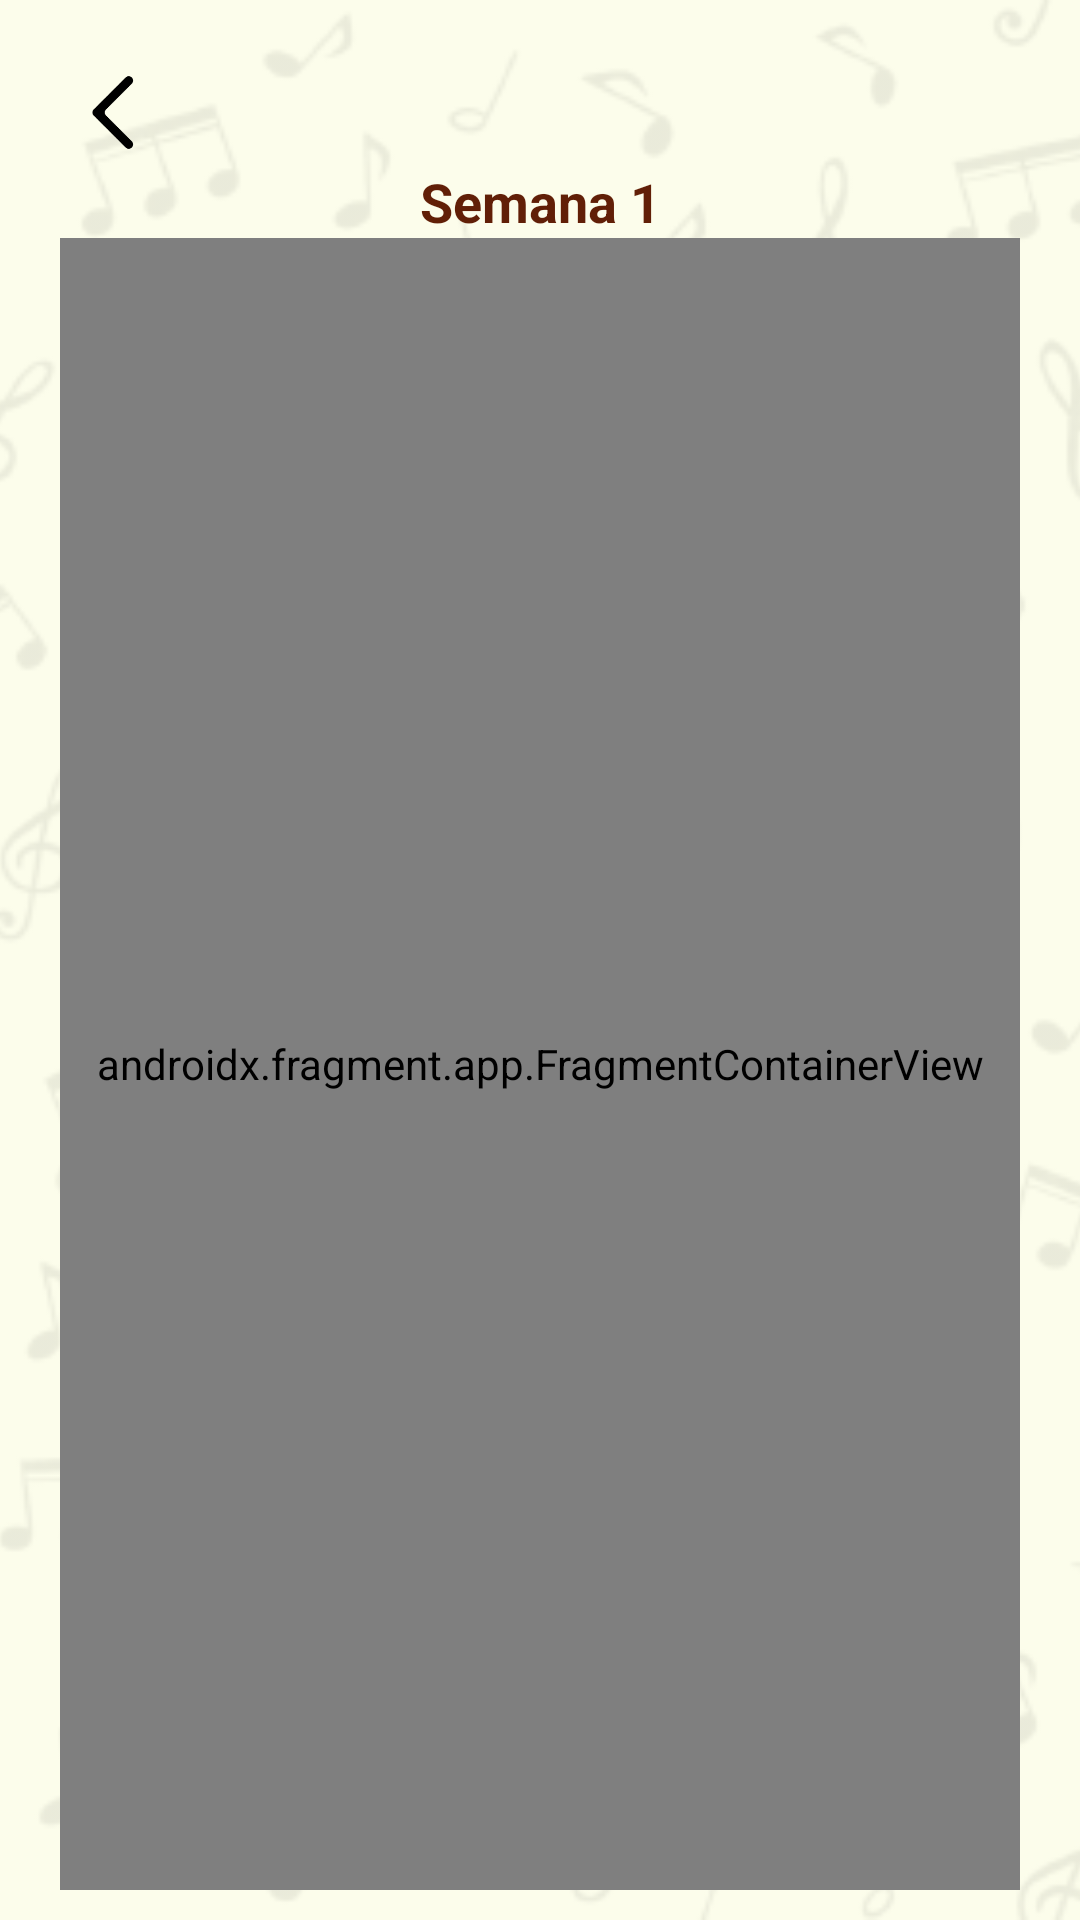

Layout XML and referenced resources for this Android screen:
<!-- AndroidManifest.xml: application theme Theme.UNOMobile -->
<!-- res/layout/activity_page_from_notification.xml -->
<?xml version="1.0" encoding="utf-8"?>
<androidx.constraintlayout.widget.ConstraintLayout xmlns:android="http://schemas.android.com/apk/res/android"
    xmlns:app="http://schemas.android.com/apk/res-auto"
    xmlns:tools="http://schemas.android.com/tools"
    android:layout_width="match_parent"
    android:layout_height="match_parent"
    tools:context=".activities.ActivityPageFromNotification">

    <ImageView
        android:layout_width="match_parent"
        android:layout_height="match_parent"
        android:scaleType="centerCrop"
        android:src="@drawable/background"
        app:layout_constraintTop_toTopOf="parent"
        app:layout_constraintBottom_toBottomOf="parent"
        app:layout_constraintStart_toStartOf="parent"
        app:layout_constraintEnd_toEndOf="parent"
        android:alpha="0.8"
        />

    <androidx.constraintlayout.widget.ConstraintLayout
        android:layout_width="match_parent"
        android:layout_height="match_parent"
        android:layout_marginHorizontal="20dp">

        <ImageView
            android:id="@+id/back_button"
            android:layout_width="fill_parent"
            android:layout_height="35dp"
            android:scaleType="fitStart"
            android:src="@drawable/back_icon"
            app:layout_constraintEnd_toEndOf="parent"
            app:layout_constraintTop_toTopOf="parent"
            android:layout_marginTop="20dp"
            android:contentDescription="Back button" />

        <TextView
            android:id="@+id/activitygroup_name"
            android:layout_width="wrap_content"
            android:layout_height="wrap_content"
            android:layout_below="@+id/back_button"
            android:layout_centerHorizontal="true"
            android:layout_marginHorizontal="10dp"
            android:text="Semana 1"
            android:textColor="@color/primary_text"
            android:textSize="18sp"
            android:textStyle="bold"
            app:layout_constraintEnd_toEndOf="parent"
            app:layout_constraintStart_toStartOf="parent"
            app:layout_constraintTop_toBottomOf="@+id/back_button" />

        <androidx.fragment.app.FragmentContainerView
            android:id="@+id/fragment_container"
            android:layout_width="match_parent"
            android:layout_height="0dp"
            app:layout_constraintTop_toBottomOf="@+id/activitygroup_name"
            app:layout_constraintStart_toStartOf="parent"
            app:layout_constraintEnd_toEndOf="parent"
            android:name="androidx.navigation.fragment.NavHostFragment"
            app:defaultNavHost="true"
            app:navGraph="@navigation/activities_graph"
            app:layout_constraintBottom_toBottomOf="parent"
            android:layout_marginBottom="10dp"/>

    </androidx.constraintlayout.widget.ConstraintLayout>
</androidx.constraintlayout.widget.ConstraintLayout>
<!-- resources referenced by this layout -->
<resources>
  <color name="primary_text">#611F07</color>
  <!-- drawable back_icon: png bitmap (drawable, 1415 bytes) -->
  <!-- drawable background: png bitmap (drawable, 60244 bytes) -->
  <style name="Theme.UNOMobile" parent="Theme.MaterialComponents.DayNight.NoActionBar">
          
          <item name="colorPrimary">@color/purple_500</item>
          <item name="colorPrimaryVariant">@color/purple_700</item>
          <item name="colorOnPrimary">@color/white</item>
          
          <item name="colorSecondary">@color/teal_200</item>
          <item name="colorSecondaryVariant">@color/teal_700</item>
          <item name="colorOnSecondary">@color/black</item>
          
          <item name="android:statusBarColor">?attr/colorPrimaryVariant</item>
          
          <item name="android:windowBackground">@color/background</item>
  
          <item name="android:textColorPrimary">@color/primary_text</item>
          <item name="android:textColorSecondary">@color/black</item>
      </style>
  <color name="purple_500">#FF6200EE</color>
  <color name="purple_700">#FF3700B3</color>
  <color name="white">#FFFFFFFF</color>
  <color name="teal_200">#FF03DAC5</color>
  <color name="teal_700">#FF018786</color>
  <color name="black">#FF000000</color>
  <color name="background">#FCFDEB</color>
</resources>
